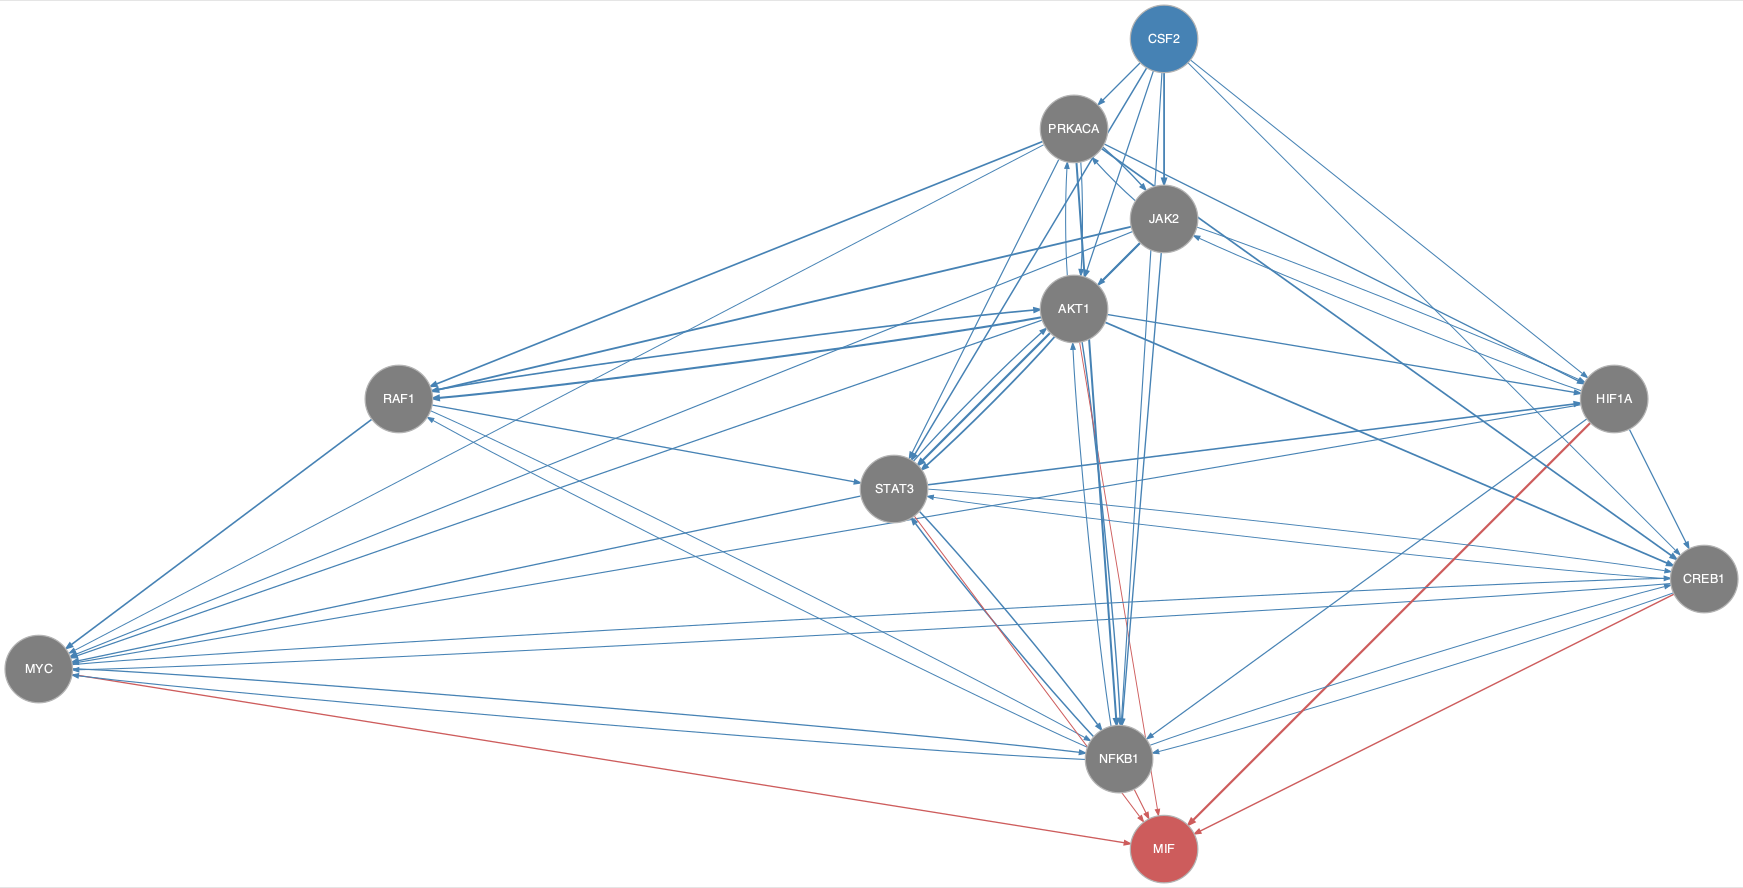

Values plotted in this chart, from the file beside it:
from	to
AKT1	CREB1
AKT1	HIF1A
AKT1	MYC
AKT1	NFKB1
AKT1	PRKACA
AKT1	RAF1
AKT1	STAT3
CREB1	MYC
CREB1	NFKB1
CREB1	STAT3
CSF2	AKT1
CSF2	CREB1
CSF2	HIF1A
CSF2	JAK2
CSF2	NFKB1
CSF2	PRKACA
CSF2	STAT3
HIF1A	CREB1
HIF1A	JAK2
HIF1A	MYC
HIF1A	NFKB1
JAK2	AKT1
JAK2	HIF1A
JAK2	MYC
JAK2	NFKB1
JAK2	PRKACA
JAK2	RAF1
JAK2	STAT3
MYC	CREB1
MYC	NFKB1
NFKB1	AKT1
NFKB1	CREB1
NFKB1	MYC
NFKB1	RAF1
NFKB1	STAT3
PRKACA	AKT1
PRKACA	CREB1
PRKACA	HIF1A
PRKACA	JAK2
PRKACA	MYC
PRKACA	NFKB1
PRKACA	RAF1
PRKACA	STAT3
RAF1	AKT1
RAF1	MYC
RAF1	NFKB1
RAF1	STAT3
STAT3	AKT1
STAT3	CREB1
STAT3	HIF1A
STAT3	MYC
STAT3	NFKB1
AKT1	MIF
CREB1	MIF
HIF1A	MIF
MYC	MIF
NFKB1	MIF
STAT3	MIF
